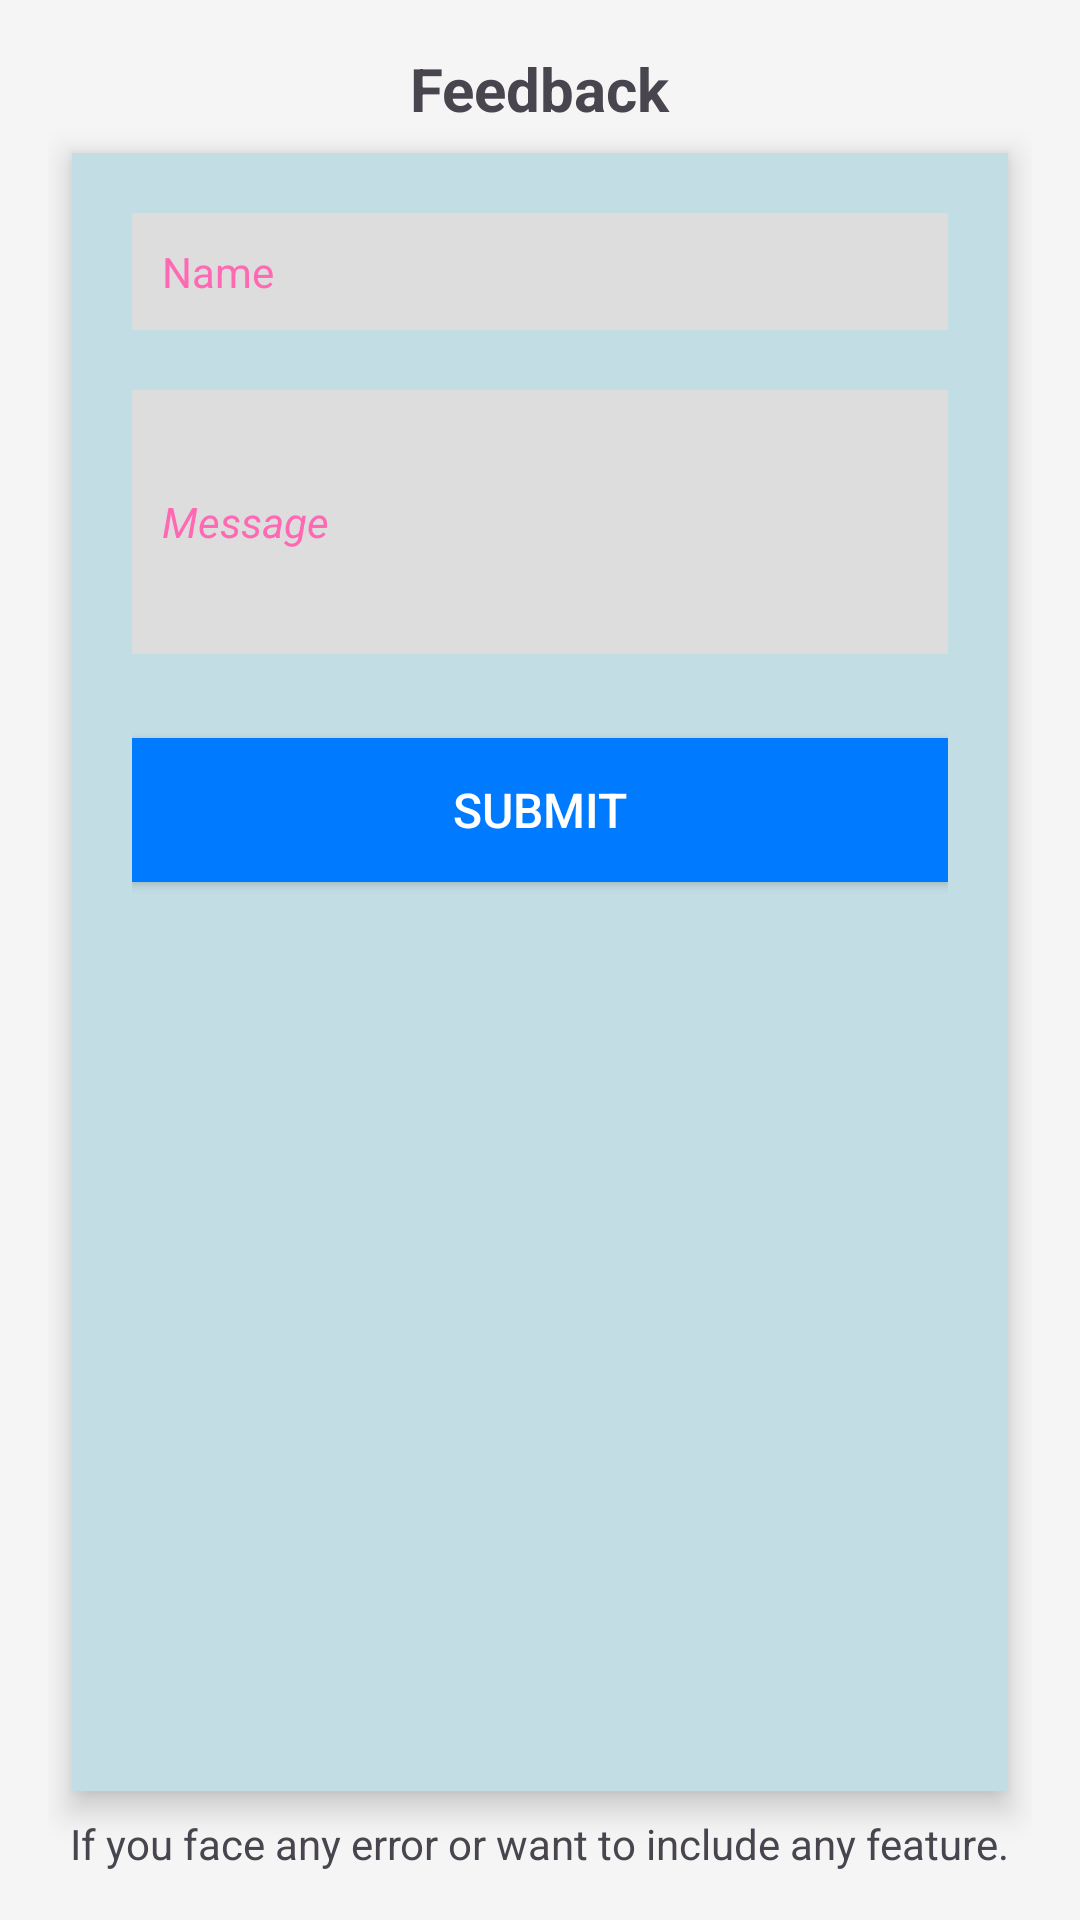

Android layout source for this screen:
<!-- AndroidManifest.xml: application theme Theme.VideoDownloaderPro -->
<!-- res/layout/activity_feedback.xml -->
<?xml version="1.0" encoding="utf-8"?>
<LinearLayout
    xmlns:android="http://schemas.android.com/apk/res/android"
    android:layout_width="match_parent"
    android:layout_height="match_parent"
    android:orientation="vertical"
    android:padding="16dp"
    android:background="#f5f5f5"
    android:gravity="center">

    <TextView
        android:layout_width="wrap_content"
        android:layout_height="wrap_content"
        android:text="Feedback"
        android:textSize="20sp"
        android:textStyle="bold"

        android:layout_gravity="center"/>

    <LinearLayout
        android:layout_width="match_parent"
        android:layout_height="wrap_content"
        android:orientation="vertical"
        android:background="#c3dde4"
        android:elevation="6dp"
        android:layout_margin="8dp"
        android:padding="20dp"
        android:layout_gravity="center"
        android:layout_weight="1">

        <EditText
            android:id="@+id/name"
            android:layout_width="match_parent"
            android:layout_height="wrap_content"
            android:hint="Name"
            android:inputType="text"
            android:padding="10dp"
            android:textColor="@color/HotPink"
            android:background="#ddd"
            android:textColorHint="@color/HotPink"
            android:layout_marginBottom="20dp"
            android:textSize="14sp"/>



        <EditText
            android:id="@+id/message"
            android:layout_width="match_parent"
            android:layout_height="wrap_content"
            android:hint="Message"
            android:inputType="textMultiLine"
            android:minLines="4"
            android:textColor="@color/HotPink"
            android:textStyle="italic"
            android:textColorHint="@color/HotPink"
            android:padding="10dp"
            android:background="#ddd"
            android:layout_marginBottom="20dp"
            android:textSize="14sp"/>

        <Button
            android:id="@+id/submit_button"
            android:layout_width="match_parent"
            android:layout_height="wrap_content"
            android:text="Submit"
            android:textColor="#fff"
            android:background="#007bff"
            android:layout_marginTop="8dp"
            android:textSize="16sp"/>
    </LinearLayout>

    <TextView
        android:layout_width="wrap_content"
        android:layout_height="wrap_content"
        android:text="If you face any error or want to include any feature."
        android:layout_gravity="center"/>
</LinearLayout>
<!-- resources referenced by this layout -->
<resources>
  <color name="HotPink">#FF69B4</color>
  <style name="Theme.VideoDownloaderPro" parent="Base.Theme.VideoDownloaderPro" />
  <style name="Base.Theme.VideoDownloaderPro" parent="Theme.Material3.DayNight.NoActionBar">
          
          
      </style>
</resources>
